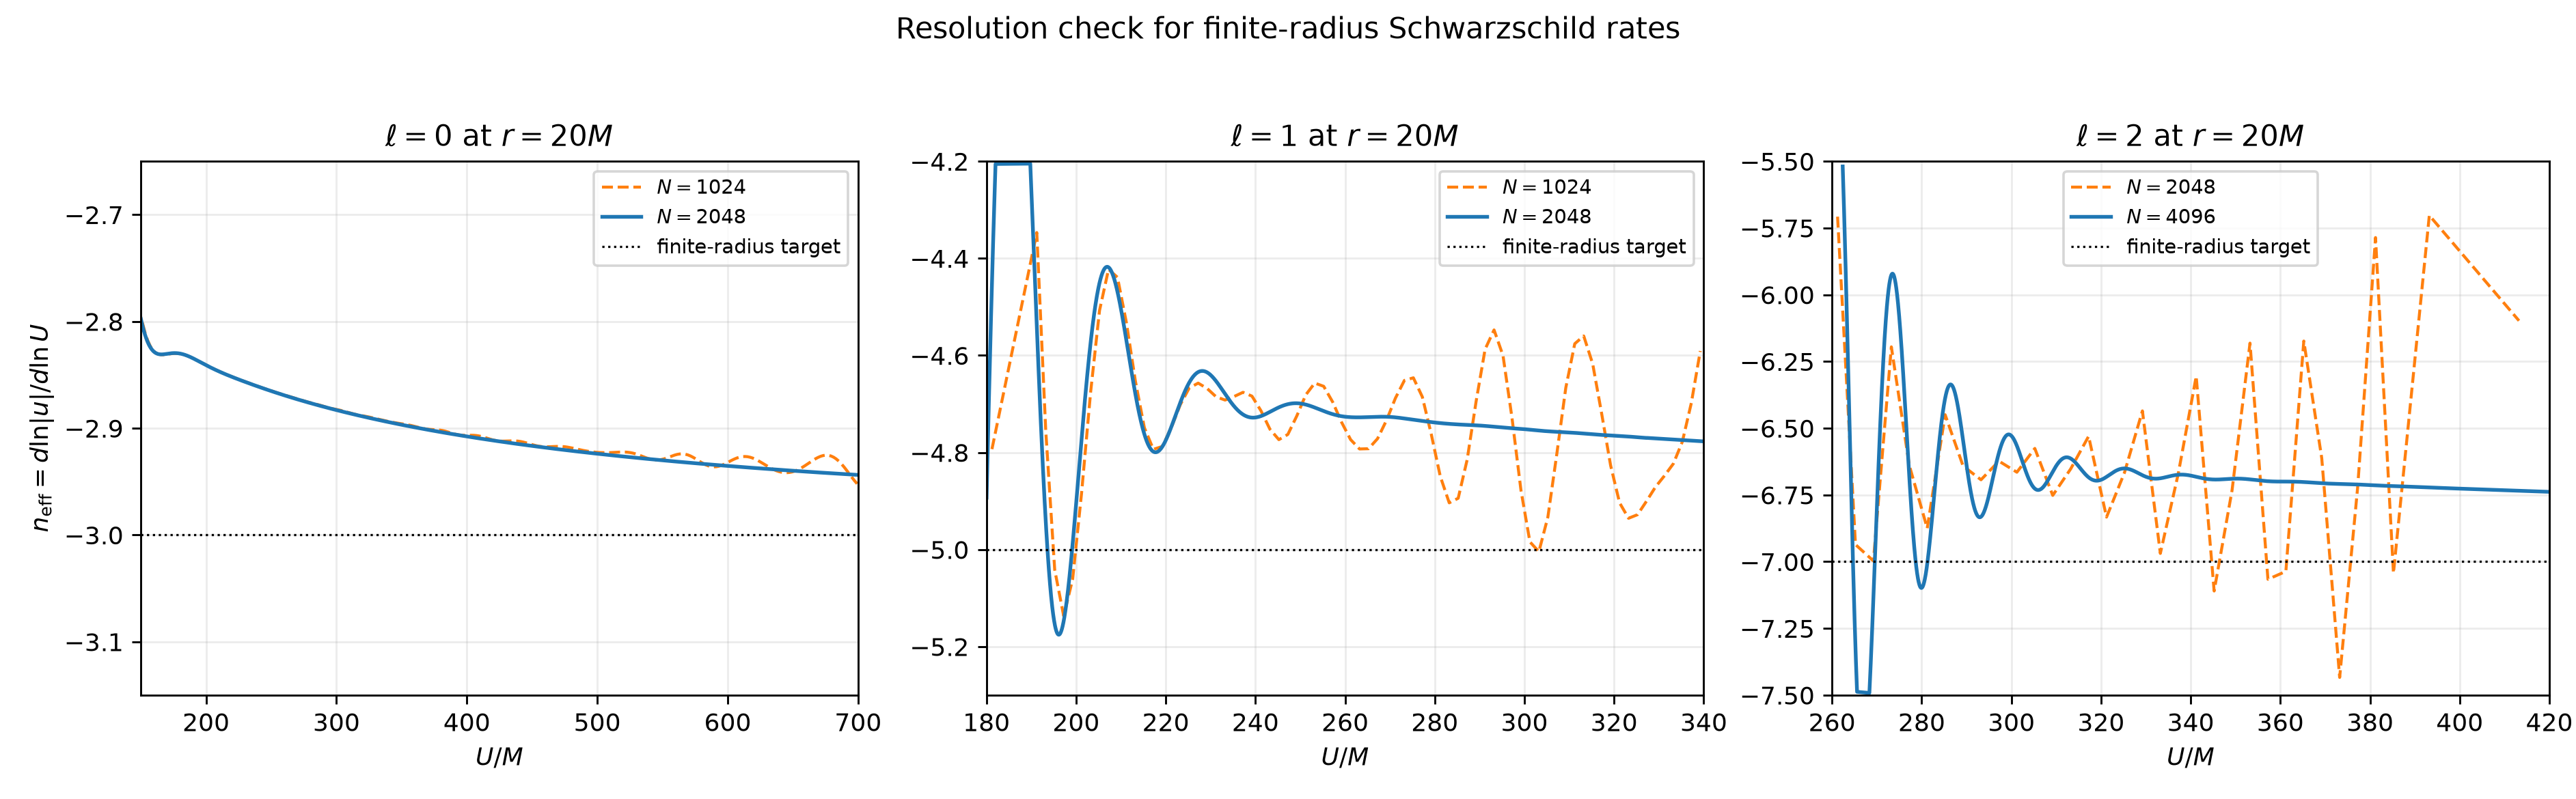

Source data for this figure (header and first rows):
ell, radius_over_M, baseline_resolution, refined_resolution, start_U_over_M, end_U_over_M, median_absolute_rate_difference, maximum_absolute_rate_difference
0, 20.0, 1024, 2048, 150.0, 700.0, 0.0009471, 0.01662
1, 20.0, 1024, 2048, 180.0, 340.0, 0.05398, 0.3412
2, 20.0, 2048, 4096, 260.0, 420.0, 0.1524, 1.019
